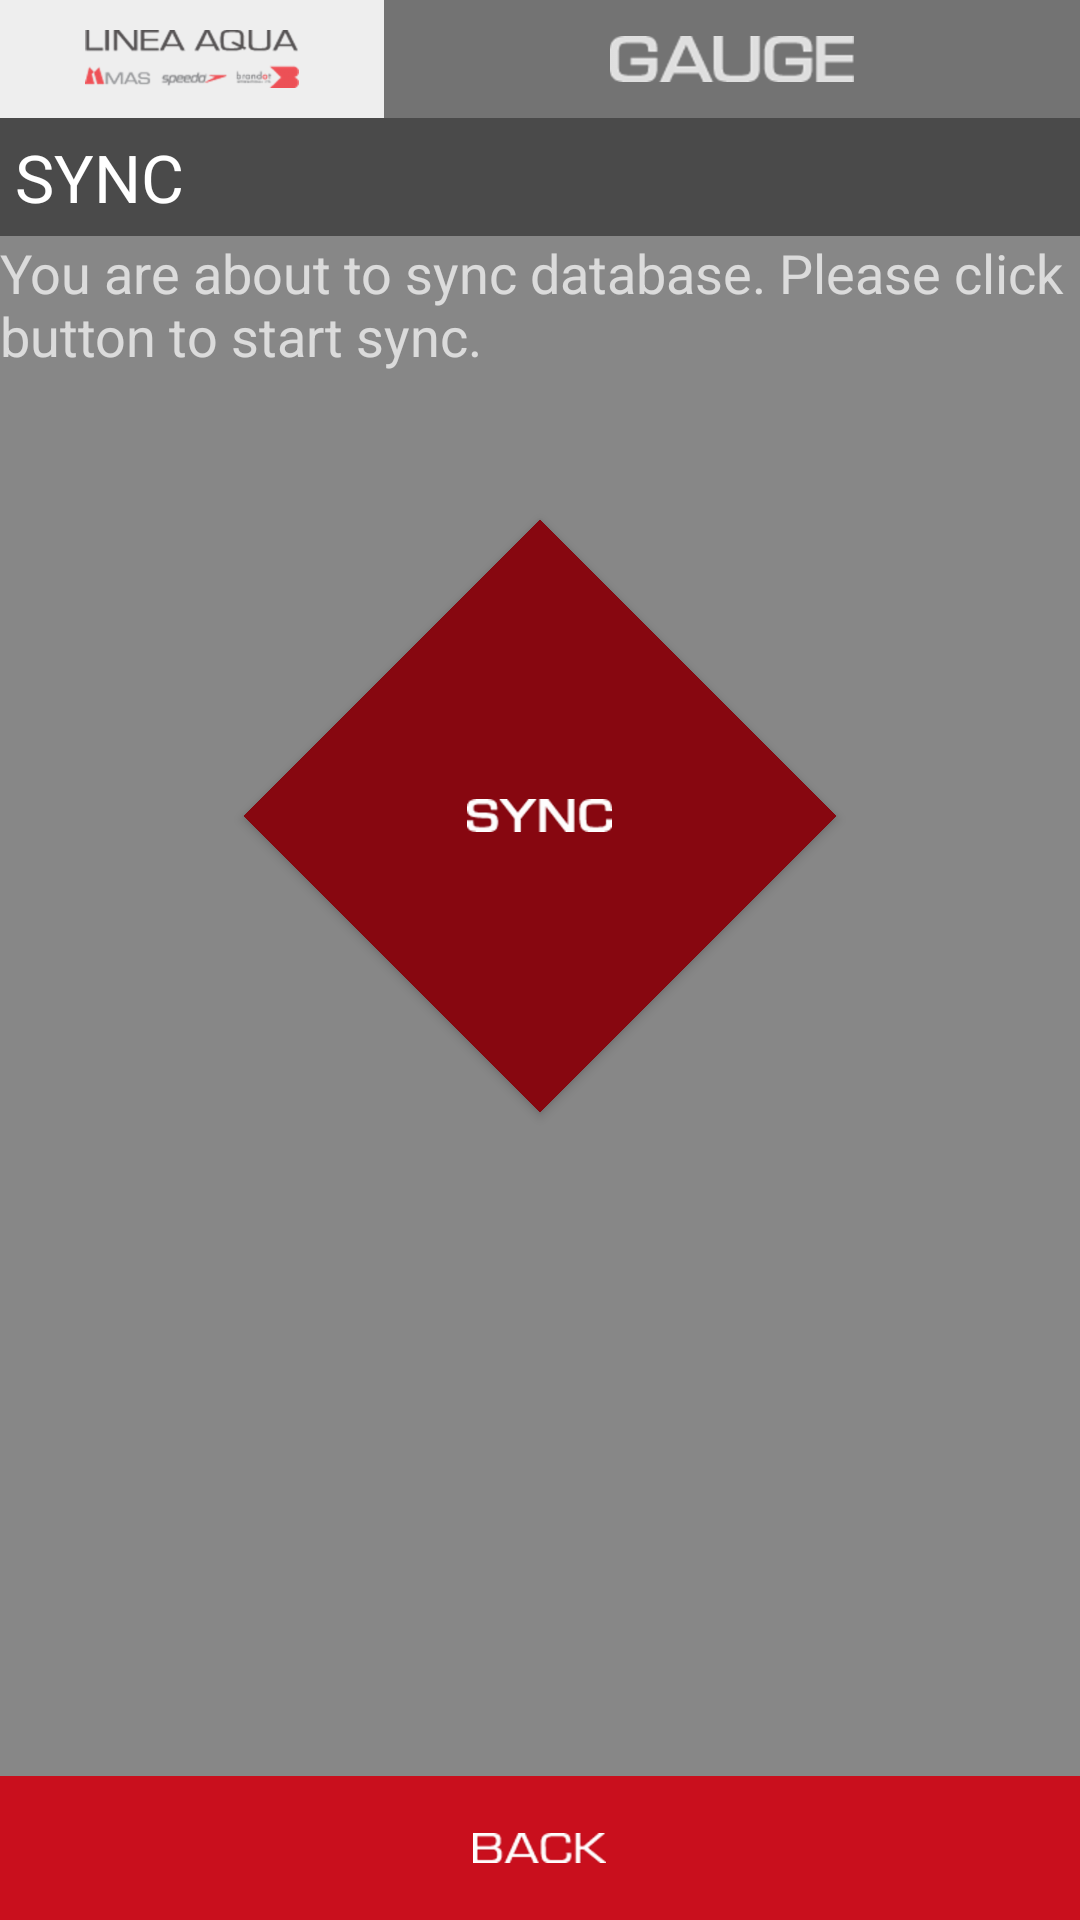

Layout XML and referenced resources for this Android screen:
<!-- AndroidManifest.xml: application theme AppTheme -->
<!-- res/layout/activity_sync.xml -->
<?xml version="1.0" encoding="utf-8"?>

<RelativeLayout xmlns:android="http://schemas.android.com/apk/res/android"
    xmlns:tools="http://schemas.android.com/tools"
    android:layout_width="match_parent"
    android:layout_height="match_parent"
    tools:context=".SyncActivity">

    <ImageView
        android:layout_width="match_parent"
        android:layout_height="match_parent"
        android:scaleType="centerCrop"
        android:src="@color/colorPrimary" />

    
    <LinearLayout
        android:id="@+id/pnl_header"
        android:layout_width="match_parent"
        android:layout_height="wrap_content"
        android:background="@color/colorHeader"
        android:orientation="vertical">

        <LinearLayout
            android:layout_width="match_parent"
            android:layout_height="wrap_content"
            android:alpha="0.75"
            android:background="@color/colorPrimaryDark"
            android:gravity="center_vertical">

            <RelativeLayout
                android:layout_width="wrap_content"
                android:layout_height="match_parent"
                android:alpha="1.0"
                android:background="@color/colorHeader"
                android:padding="10dp">

                <ImageView
                    android:layout_width="wrap_content"
                    android:layout_height="wrap_content"
                    android:src="@drawable/company_logo_transparent" />

            </RelativeLayout>

            <ImageView
                android:layout_width="match_parent"
                android:layout_height="wrap_content"
                android:padding="10dp"
                android:scaleX="0.8"
                android:scaleY="0.8"
                android:src="@drawable/app_name" />

        </LinearLayout>

        <TextView
            android:layout_width="match_parent"
            android:layout_height="wrap_content"
            android:background="@color/colorPrimaryDark"
            android:padding="5dp"
            android:text="@string/sync"
            android:textAppearance="?android:attr/textAppearanceLarge" />
    </LinearLayout>

    
    <LinearLayout
        android:id="@+id/img_map"
        android:layout_width="match_parent"
        android:layout_height="match_parent"
        android:layout_above="@+id/pnl_footer"
        android:layout_below="@+id/pnl_header"
        android:orientation="vertical"
        android:gravity="center_horizontal">

        <TextView
            android:layout_width="match_parent"
            android:layout_height="wrap_content"
            android:textAppearance="?android:attr/textAppearanceMedium"
            android:text="@string/sync_message"

            android:layout_marginBottom="10dp"/>

        <Button
            android:id="@+id/btn_sync"
            android:layout_width="140dp"
            android:layout_height="140dp"
            android:layout_marginTop="68dp"
            android:rotation="45"
            android:background="@drawable/d_sync_button"/>
    </LinearLayout>


    
    <LinearLayout
        android:id="@+id/pnl_footer"
        android:layout_width="match_parent"
        android:layout_height="wrap_content"
        android:layout_alignParentBottom="true"
        android:background="@color/colorAccent"
        android:gravity="center"
        android:orientation="vertical">

        <Button
            android:id="@+id/btn_general_back"
            android:layout_width="match_parent"
            android:layout_height="wrap_content"
            android:background="@drawable/b_back_button" />
    </LinearLayout>
</RelativeLayout>
<!-- resources referenced by this layout -->
<resources>
  <color name="colorAccent">#c90f1d</color>
  <color name="colorHeader">#eeeeee</color>
  <color name="colorPrimary">#878787</color>
  <color name="colorPrimaryDark">#4a4a4a</color>
  <!-- drawable app_name: png bitmap (drawable-hdpi, 868 bytes) -->
  <!-- drawable b_back_button (drawable) -->
  <?xml version="1.0" encoding="utf-8"?>
  
  <selector xmlns:android="http://schemas.android.com/apk/res/android">
      <item android:state_pressed="true">
          <layer-list>
              <item>
                  <shape android:shape="rectangle">
                      <solid android:color="@color/colorActiveButtonPressed"></solid>
                      <padding android:top="10dp" android:bottom="10dp"/>
                  </shape>
              </item>
              <item>
                  <bitmap android:gravity="center" android:src="@drawable/b_back_text" />
              </item>
              
                  
              
          </layer-list>
      </item>
      <item >
          <layer-list>
              <item>
                  <shape android:shape="rectangle">
                      <solid android:color="@color/colorActiveButton"></solid>
                      <padding android:top="10dp" android:bottom="10dp"/>
                  </shape>
              </item>
              <item>
                  <bitmap android:gravity="center" android:src="@drawable/b_back_text" />
              </item>
          </layer-list>
      </item>
  </selector>
  <!-- drawable company_logo_transparent: png bitmap (drawable-hdpi, 1765 bytes) -->
  <!-- drawable d_sync_button (drawable) -->
  <?xml version="1.0" encoding="utf-8"?>
  
  <selector xmlns:android="http://schemas.android.com/apk/res/android">
      <item>
          <layer-list>
              <item>
                  <shape android:shape="rectangle">
                      <solid android:color="@color/main_sync"></solid>
                  </shape>
              </item>
              <item>
                  <rotate android:fromDegrees="-45">
                      <bitmap android:gravity="center" android:src="@drawable/d_sync_text" />
                  </rotate>
              </item>
          </layer-list>
      </item>
  </selector>
  <string name="sync">SYNC</string>
  <string name="sync_message">You are about to sync database. Please click button to start sync.</string>
  <style name="AppTheme" parent="Theme.AppCompat.NoActionBar">
          
          <item name="colorPrimary">@color/colorPrimary</item>
          <item name="colorPrimaryDark">@color/colorPrimaryDark</item>
          <item name="colorAccent">@color/colorAccent</item>
  
          
          
          
          
      </style>
  <color name="colorActiveButtonPressed">#870710</color>
  <!-- drawable b_back_text: png bitmap (drawable-hdpi, 1297 bytes) -->
  <color name="colorActiveButton">#c90f1d</color>
  <color name="main_sync">#870710</color>
  <!-- drawable d_sync_text: png bitmap (drawable-hdpi, 1472 bytes) -->
</resources>
